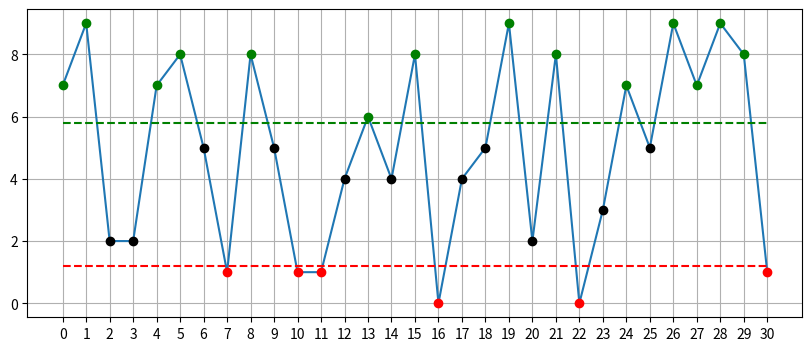
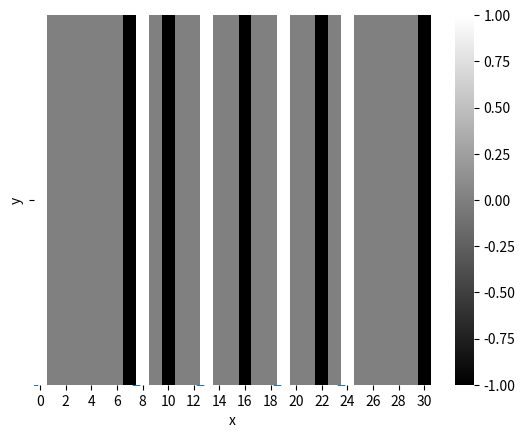

The matplotlib source for these figures, in order: (Note: this script raises an exception after producing the figures.)
%matplotlib inline
import matplotlib.pyplot as plt
import random
import numpy as np
import pandas as pd
import seaborn as sns

# Thresholds
start = 5.8
end = 1.2

rng = np.random.default_rng(seed=10)
X = np.arange(0, 31, dtype=int)
Y = rng.integers(10, size=31)
returns = pd.DataFrame(np.vstack((X, Y)).T, columns=['x', 'y'])
returns.set_index('x', inplace=True)
returns

state_color = {0:'red', 1:'red',
          6:'green', 7:'green', 8:'green', 9:'green', 10:'green'}
plt.figure(figsize=(10, 4))

plt.grid(True)
plt.plot(X, Y,)
for x, y in zip(X, Y):
    plt.scatter(x, y, color=state_color.get(y, 'black'), zorder=100)
plt.xticks(X)
plt.hlines(start, xmin=X.min(), xmax=X.max(), colors='green', ls='--')
plt.hlines(end, xmin=X.min(), xmax=X.max(), colors='red', ls='--')
plt.show()

def set_states(series):
    X = np.zeros(series.shape, dtype=np.int8)
    counting = False
    for i, x in series.items():
        if x > start and not counting:
            X[i] = 1
            counting = True
        elif x < end and counting:
            X[i] = -1
            counting = False
    return X

states = returns.apply(set_states)
states.reset_index().plot(x='x', y='y', kind='scatter')
plt.show()

sns.heatmap(states.T, cmap='gray')

index = pd.date_range(start='2002', periods=len(returns))
returns.index = index

def select_ranges(series):
    date_ranges = []
    counting = False
    for i, x in series.items():
        if x > start and not counting:
            start_date = i
            counting = True
        elif x < end and counting:
            end_date = i
            date_ranges.append((start_date, end_date))
            counting = False
    return date_ranges

dates = returns.apply(select_ranges)
for interval in dates.itertuples():
    left = interval[1][0]
    right = interval[1][1]
    print(left, right, '\n', returns.loc[left: right].mean())

start = 0.5
end = -0.5

rng = np.random.default_rng(seed=10)
Y1 = np.array([1, -1, 0, 1, 0, -1, 1, -1, 0, -1])
Y2 = np.array([1, 0, 0, 0, -1, -1, 1, 0, 0, -1])
Y3 = np.array([1, np.nan, np.nan, 0, 0, -1, 1, -1, 0, -1])
data = pd.DataFrame(np.vstack((Y1, Y2, Y3)).T, columns=['y1', 'y2', 'y3'])

def select_date_ranges(series, start, end):
    date_ranges = list()
    counting = False
    for i, x in series.items():
        if x > start and not counting:
            start_index = i
            counting = True
        elif x < end and counting:
            end_index = i
            date_ranges.append((start_index, end_index))
            counting = False
    return date_ranges

# Take date ranges for starting and ending counts
date_ranges = data.apply(select_date_ranges, start=start, end=end)
date_ranges

column = 'y1'
series = data[column]

interval1 = date_ranges[column][0]
chunk1 = series.loc[interval1[0]:interval1[1]].dropna()
volatility1 = chunk1.std()
time1 = len(chunk1)
display(chunk1)
mean = chunk1.mean()
std = sum([(x-mean)**2 for _, x in chunk1.items()]) / (len(chunk1)-1)
print(f"FHT: {volatility1} - {time1}")
assert volatility1 == np.sqrt(std), "Should be sqrt(((1-0)**2 + (-1-0)**2)/1)"

interval2 = date_ranges[column][1]
chunk2 = series.loc[interval2[0]:interval2[1]].dropna()
volatility2 = chunk2.std()
time2 = len(chunk2)
display(chunk2)
print(f"FHT: {volatility2} - {time2}")
mean = chunk2.mean()
std = sum([(x-mean)**2 for _, x in chunk2.items()]) / (len(chunk2)-1)
assert volatility2 == np.sqrt(std), "Should be sqrt(((1-0)**2 + (0-0)**2 + (-1-0)**2)/2)"

interval3 = date_ranges[column][2]
chunk3 = series.loc[interval3[0]:interval3[1]].dropna()
volatility3 = chunk3.std()
time3 = len(chunk3)
display(chunk3)
mean = chunk3.mean()
std = sum([(x-mean)**2 for _, x in chunk3.items()]) / (len(chunk3)-1)
print(f"FHT: {volatility3} - {time3}")
assert volatility3 == np.sqrt(std), "Should be sqrt(((1-0)**2 + (-1-0)**2)/1)"

column = 'y2'
series = data[column]

interval1 = date_ranges[column][0]
chunk1 = series.loc[interval1[0]:interval1[1]].dropna()
volatility1 = chunk1.std()
time1 = len(chunk1)
display(chunk1)
mean = chunk1.mean()
std = sum([(x-mean)**2 for _, x in chunk1.items()]) / (len(chunk1)-1)
print(f"FHT: {volatility1} - {time1}")
assert volatility1 == np.sqrt(std), "Should be sqrt(((1-0)**2 + (-1-0)**2)/4)"

interval2 = date_ranges[column][1]
chunk2 = series.loc[interval2[0]:interval2[1]].dropna()
volatility2 = chunk2.std()
time2 = len(chunk2)
display(chunk2)
print(f"FHT: {volatility2} - {time2}")
mean = chunk2.mean()
std = sum([(x-mean)**2 for _, x in chunk2.items()]) / (len(chunk2)-1)
assert volatility2 == np.sqrt(std), "Should be sqrt(((1-0)**2 + (-1-0)**2)/3)"

column = 'y3'
series = data[column]

interval1 = date_ranges[column][0]
chunk1 = series.loc[interval1[0]:interval1[1]].dropna()
volatility1 = chunk1.std()
time1 = len(chunk1)
display(chunk1)
mean = chunk1.mean()
std = sum([(x-mean)**2 for _, x in chunk1.items()]) / (len(chunk1)-1)
print(f"FHT: {volatility1} - {time1}")
assert volatility1 == np.sqrt(std), "Should be sqrt(((1-0)**2 + (-1-0)**2)/3)"

interval2 = date_ranges[column][1]
chunk2 = series.loc[interval2[0]:interval2[1]].dropna()
volatility2 = chunk2.std()
time2 = len(chunk2)
display(chunk2)
print(f"FHT: {volatility2} - {time2}")
mean = chunk2.mean()
std = sum([(x-mean)**2 for _, x in chunk2.items()]) / (len(chunk2)-1)
assert volatility2 == np.sqrt(std), "Should be sqrt(((1-0)**2 + (-1-0)**2)/1)"

stabilvol_list = list()
for stock, series in data.items():
    for interval in date_ranges[stock]:
        chunk = series.loc[interval[0]: interval[1]].dropna()
        volatility = chunk.std()
        fht = len(chunk)
        stabilvol_list.append((volatility, fht))
stabilvol = pd.DataFrame.from_records(
    stabilvol_list, columns=['Volatility', 'FHT']
)
stabilvol.values

given_stabilvol = np.array([
    [np.sqrt(2), 2],
    [np.sqrt(2/2), 3],
    [np.sqrt(2), 2],
    [np.sqrt(2/4), 5],
    [np.sqrt(2/3), 4],
    [np.sqrt(2/3), 4],
    [np.sqrt(2/1), 2]
])
assert np.array_equal(stabilvol.values, given_stabilvol), "Something Wrong"